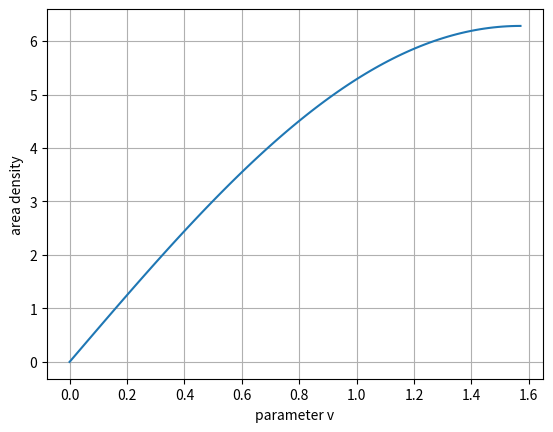

This chart was generated by the following Python code: (Note: this script raises an exception after producing the figure.)
#!/usr/bin/env python

import numpy as np
import matplotlib.pyplot as plt

x = np.linspace(0, 0.5*np.pi, 100)
y = np.sin(x)*2*np.pi
plt.plot(x,y)
plt.grid()
plt.xlabel('parameter v')
plt.ylabel('area density')
plt.savefig('figures/density.svg')
